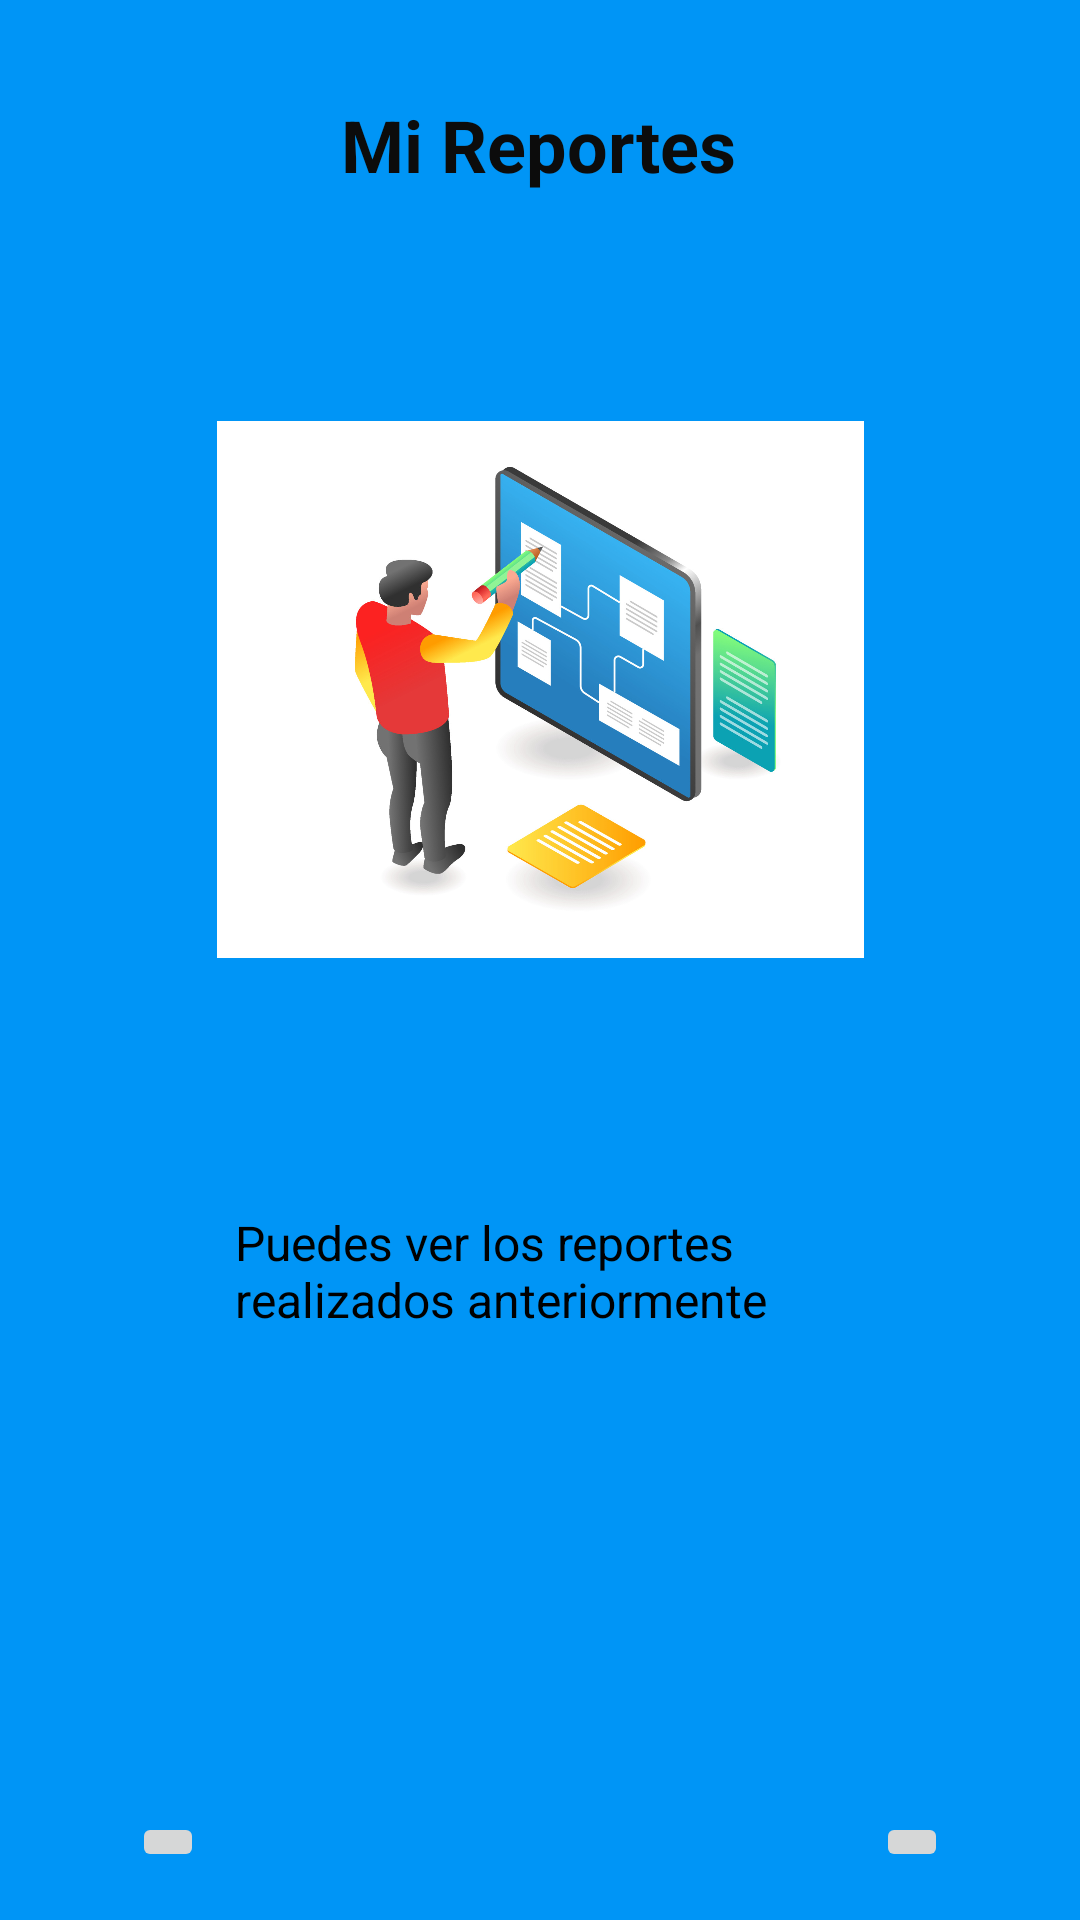

Reconstruct the res/layout file that produces this screen, plus the resources it refers to.
<!-- AndroidManifest.xml: application theme Theme.Android_Todes -->
<!-- res/layout/activity_misreportes.xml -->
<?xml version="1.0" encoding="utf-8"?>
<androidx.constraintlayout.widget.ConstraintLayout xmlns:android="http://schemas.android.com/apk/res/android"
    xmlns:app="http://schemas.android.com/apk/res-auto"
    xmlns:tools="http://schemas.android.com/tools"
    android:layout_width="match_parent"
    android:layout_height="match_parent"
    tools:context=".misreportes"
    android:background="@drawable/fondo2">

    <TextView
        android:id="@+id/textView3"
        android:layout_width="wrap_content"
        android:layout_height="wrap_content"
        android:layout_marginTop="32dp"


        android:drawableTint="#2FCAC5"
        android:text="Mi Reportes"
        android:textAlignment="center"
        android:textAllCaps="false"
        android:textColor="#0C0C0C"
        android:textColorHighlight="@color/black"
        android:textColorLink="#00BCD4"
        android:textSize="24sp"
        android:textStyle="bold"
        app:layout_constraintEnd_toEndOf="parent"
        app:layout_constraintHorizontal_bias="0.498"
        app:layout_constraintStart_toStartOf="parent"
        app:layout_constraintTop_toTopOf="parent" />

    <ImageView
        android:id="@+id/imageView"
        android:layout_width="231dp"
        android:layout_height="179dp"
        android:layout_marginTop="76dp"
        app:layout_constraintEnd_toEndOf="parent"
        app:layout_constraintStart_toStartOf="parent"
        app:layout_constraintTop_toBottomOf="@+id/textView3"
        app:srcCompat="@drawable/reportmi" />

    <ImageButton
        android:id="@+id/imageButtonMR1"
        android:layout_width="wrap_content"
        android:layout_height="wrap_content"
        android:layout_marginStart="44dp"
        android:layout_marginBottom="16dp"
        android:onClick="Anterior"
        app:layout_constraintBottom_toBottomOf="parent"
        app:layout_constraintStart_toStartOf="parent"
        app:srcCompat="@drawable/atras" />

    <ImageButton
        android:id="@+id/imageButtonMR2"
        android:layout_width="wrap_content"
        android:layout_height="wrap_content"
        android:layout_marginEnd="44dp"
        android:layout_marginBottom="16dp"
        android:onClick="Siguiente"
        app:layout_constraintBottom_toBottomOf="parent"
        app:layout_constraintEnd_toEndOf="parent"
        app:srcCompat="@drawable/siguiente" />

    <TextView
        android:id="@+id/textView"
        android:layout_width="225dp"
        android:layout_height="155dp"
        android:layout_marginTop="84dp"
        android:text="Puedes ver los reportes realizados anteriormente"
        android:textAlignment="viewStart"
        android:textColor="#000000"
        android:textSize="16sp"
        app:layout_constraintEnd_toEndOf="parent"
        app:layout_constraintHorizontal_bias="0.58"
        app:layout_constraintStart_toStartOf="parent"
        app:layout_constraintTop_toBottomOf="@+id/imageView" />


</androidx.constraintlayout.widget.ConstraintLayout>
<!-- resources referenced by this layout -->
<resources>
  <color name="black">#FF000000</color>
  <!-- drawable fondo2 (drawable) -->
  <?xml version="1.0" encoding="utf-8"?>
  <shape xmlns:android="http://schemas.android.com/apk/res/android">
      <gradient
          android:centerX="0"
          android:endColor="#0095F6"
          android:startColor="#0095F6"
          android:type="sweep" />
  </shape>
  <!-- drawable reportmi: jpg bitmap (drawable, 219691 bytes) -->
  <style name="Theme.Android_Todes" parent="Theme.MaterialComponents.DayNight.DarkActionBar">
          
          <item name="colorPrimary">@color/purple_500</item>
          <item name="colorPrimaryVariant">@color/purple_700</item>
          <item name="colorOnPrimary">@color/white</item>
          
          <item name="colorSecondary">@color/teal_200</item>
          <item name="colorSecondaryVariant">@color/teal_700</item>
          <item name="colorOnSecondary">@color/black</item>
          
          <item name="android:statusBarColor" tools:targetApi="l">?attr/colorPrimaryVariant</item>
          
      </style>
  <color name="purple_500">#FF6200EE</color>
  <color name="purple_700">#FF3700B3</color>
  <color name="white">#FFFFFFFF</color>
  <color name="teal_200">#FF03DAC5</color>
  <color name="teal_700">#FF018786</color>
</resources>
